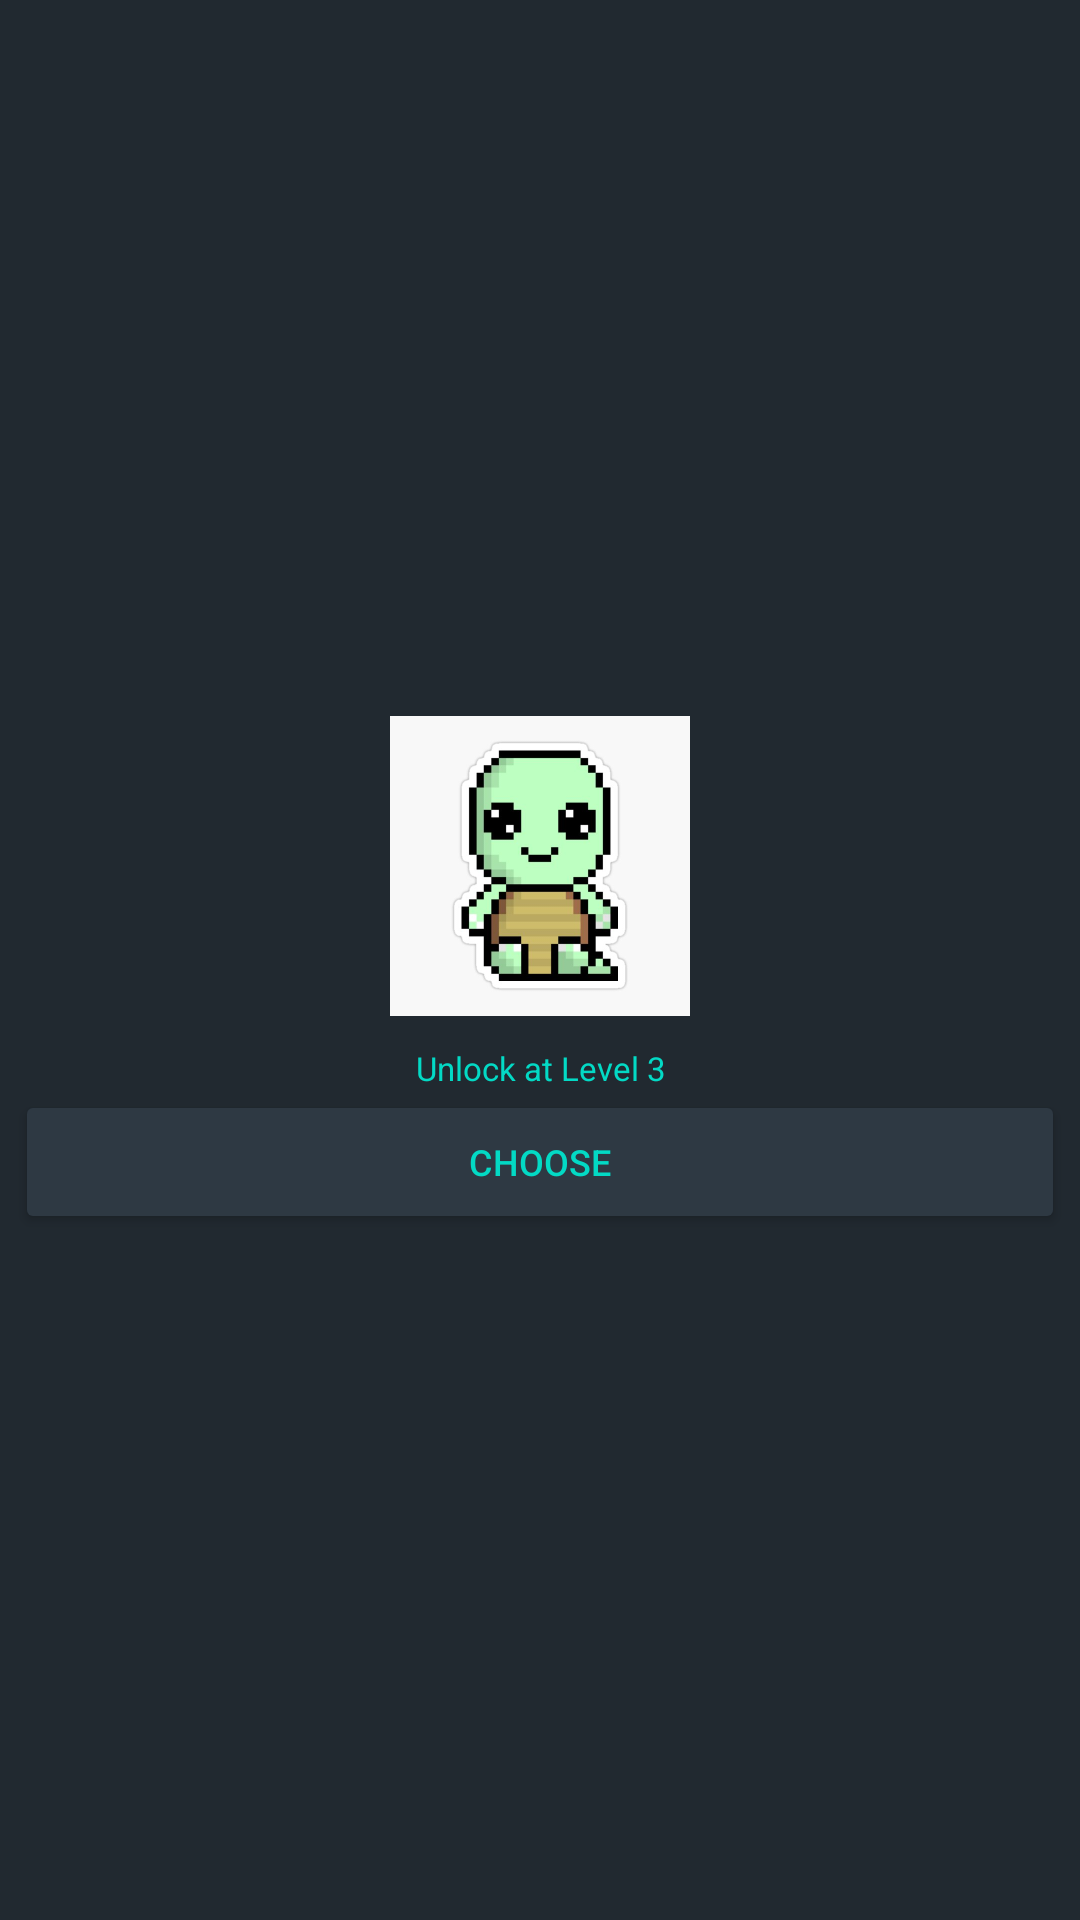

Here is an Android app screen rendered from its layout file. Give the layout XML and the strings, colors and styles it references.
<!-- AndroidManifest.xml: application theme Theme.BudgetApp -->
<!-- res/layout/activity_avatar_bubble.xml -->
<?xml version="1.0" encoding="utf-8"?>
<LinearLayout xmlns:android="http://schemas.android.com/apk/res/android"
    android:layout_width="120dp"
    android:layout_height="180dp"
    android:orientation="vertical"
    android:background="?buttonColor"
    android:gravity="center"
    android:layout_margin="10dp"
    >
    <ImageView
        android:id="@+id/avatar_image"
        android:layout_width="match_parent"
        android:layout_height="100dp"
        android:layout_margin="10dp"
        android:src="@drawable/baby_turtle"/>
    <TextView
        android:id="@+id/level_text"
        android:layout_width="match_parent"
        android:layout_height="wrap_content"
        android:text="Unlock at Level 3"
        android:gravity="center"
        android:textSize="11sp"
        android:textColor="?textColor"/>
    <Button
        android:id="@+id/choose_button"
        android:layout_width="match_parent"
        android:layout_height="wrap_content"
        android:text="Choose"
        android:textAllCaps="true"
        android:textSize="12sp"
        android:layout_gravity="center"
        android:layout_marginLeft="5dp"
        android:layout_marginRight="5dp"
        android:textColor="?textColor"
        android:backgroundTint="?windowColor"/>

</LinearLayout>
<!-- resources referenced by this layout -->
<resources>
  <!-- drawable baby_turtle: png bitmap (drawable, 23150 bytes) -->
  <style name="Theme.BudgetApp" parent="Theme.MaterialComponents.DayNight.DarkActionBar">
          
          <item name="colorPrimary">?backgroundColor</item>
          <item name="colorPrimaryVariant">?backgroundColor</item>
          <item name="colorOnPrimary">@color/white</item>
          
          <item name="colorSecondary">@color/teal_200</item>
          <item name="colorSecondaryVariant">@color/teal_700</item>
          <item name="colorOnSecondary">@color/black</item>
          
          <item name="android:statusBarColor" tools:targetApi="l">?attr/colorPrimaryVariant</item>
          
          <item name="backgroundColor">#0D1013</item>
          <item name="buttonColor">#212930</item>
          <item name="windowColor">#2E3943</item>
          <item name="progressColor">#3B4956</item>
          <item name="titleColor">#256D66</item>
          <item name="textColor">@color/teal_200</item>
          <item name="altTextColor">@color/teal_700</item>
      </style>
  <color name="white">#FFFFFFFF</color>
  <color name="teal_200">#FF03DAC5</color>
  <color name="teal_700">#FF018786</color>
  <color name="black">#202020</color>
</resources>
